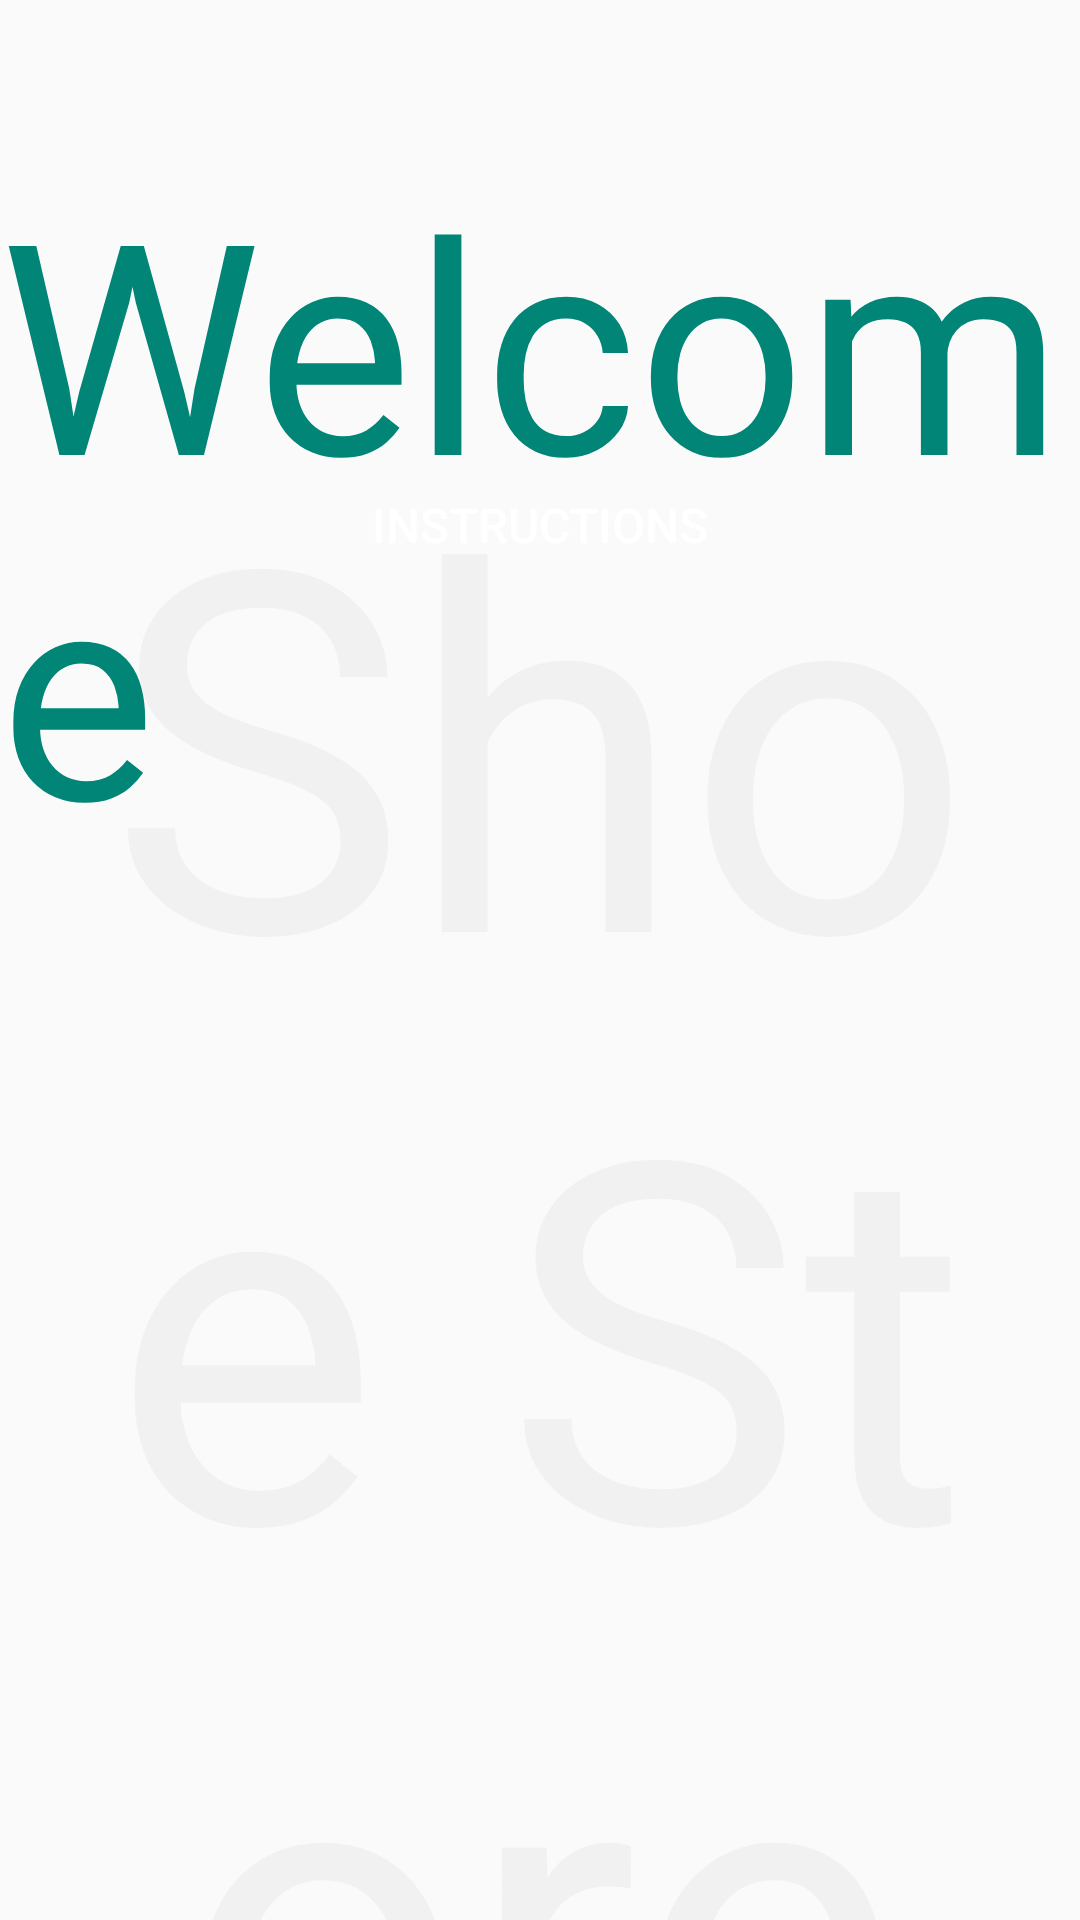

Produce the Android XML layout that renders to this screen, including the resource entries it uses.
<!-- AndroidManifest.xml: application theme AppTheme.NoActionBar -->
<!-- res/layout/fragment_welcome.xml -->
<?xml version="1.0" encoding="utf-8"?>
<layout xmlns:android="http://schemas.android.com/apk/res/android"
    xmlns:app="http://schemas.android.com/apk/res-auto"
    xmlns:tools="http://schemas.android.com/tools">

    <data>
        <variable
            name="viewModel"
            type="com.udacity.shoestore.ui.fragments.WelcomeViewModel" />

        <variable
            name="fragment"
            type="com.udacity.shoestore.ui.fragments.WelcomeFragment" />
    </data>

    

    <androidx.constraintlayout.widget.ConstraintLayout
        android:layout_width="match_parent"
        android:layout_height="match_parent">

        <TextView
            android:id="@+id/welcome_textview"
            style="@style/Welcome"
            android:layout_width="wrap_content"
            android:layout_height="wrap_content"
            android:layout_marginTop="48dp"
            android:text="@string/welcome"
            app:layout_constraintEnd_toEndOf="parent"
            app:layout_constraintStart_toStartOf="parent"
            app:layout_constraintTop_toTopOf="parent" />

        <TextView
            android:id="@+id/welcome_name"
            style="@style/WelcomeName"
            android:layout_width="wrap_content"
            android:layout_height="wrap_content"
            android:text="@{viewModel.userName}"
            android:layout_marginTop="158dp"
            app:layout_constraintEnd_toEndOf="parent"
            app:layout_constraintStart_toStartOf="parent"
            app:layout_constraintTop_toTopOf="parent"
            tools:text="Your Name" />

        <Button
            android:id="@+id/instructions_button"
            style="@style/ButtonStyle"
            android:layout_width="wrap_content"
            android:layout_height="wrap_content"
            android:layout_marginTop="18dp"
            android:padding="12dp"
            android:onClick="@{() -> fragment.navigateToInstructions()}"
            android:text="@string/instructions"
            app:layout_constraintEnd_toEndOf="parent"
            app:layout_constraintStart_toStartOf="parent"
            app:layout_constraintTop_toTopOf="@+id/shoe_store_logo" />


        <TextView
            android:id="@+id/shoe_store_logo"
            style="@style/WelcomeLogo"
            android:layout_width="wrap_content"
            android:layout_height="wrap_content"
            android:text="@string/shoe_store"
            app:layout_constraintBottom_toBottomOf="parent"
            app:layout_constraintEnd_toEndOf="parent"
            app:layout_constraintStart_toStartOf="parent"
            app:layout_constraintTop_toBottomOf="@+id/welcome_name" />

    </androidx.constraintlayout.widget.ConstraintLayout>

</layout>
<!-- resources referenced by this layout -->
<resources>
  <string name="instructions">Instructions</string>
  <string name="shoe_store">Shoe Store</string>
  <string name="welcome">Welcome</string>
  <style name="ButtonStyle">
          <item name="android:textSize">16sp</item>
          <item name="android:backgroundTint">@color/colorAccent</item>
          <item name="android:textColor">@color/white</item>
          <item name="android:padding">8dp</item>
          <item name="android:background">@drawable/shape_buttons</item>
      </style>
  <style name="Welcome" parent="TitleLogo">
          <item name="fontFamily">@font/bangers_reg</item>
          <item name="android:textSize">98sp</item>
          <item name="android:textColor">@color/colorPrimary</item>
      </style>
  <style name="WelcomeLogo" parent="TitleLogo">
          <item name="fontFamily">@font/bangers_reg</item>
          <item name="android:textSize">168sp</item>
          <item name="android:gravity">center</item>
          <item name="android:textColor">@color/trans_gray</item>
      </style>
  <style name="WelcomeName" parent="Welcome">
          <item name="fontFamily">@font/bangers_reg</item>
          <item name="android:textSize">64sp</item>
          <item name="android:textColor">@color/colorPrimary</item>
      </style>
  <style name="AppTheme.NoActionBar">
          <item name="windowActionBar">false</item>
          <item name="windowNoTitle">true</item>
      </style>
  <color name="colorAccent">#D81B60</color>
  <color name="white">#FFFFFF</color>
  <style name="TitleLogo">
          <item name="fontFamily">@font/bangers_reg</item>
          <item name="android:textSize">98sp</item>
          <item name="android:textColor">@color/white</item>
      </style>
  <color name="colorPrimary">#008577</color>
  <color name="trans_gray">#2CC6C6C6</color>
</resources>
